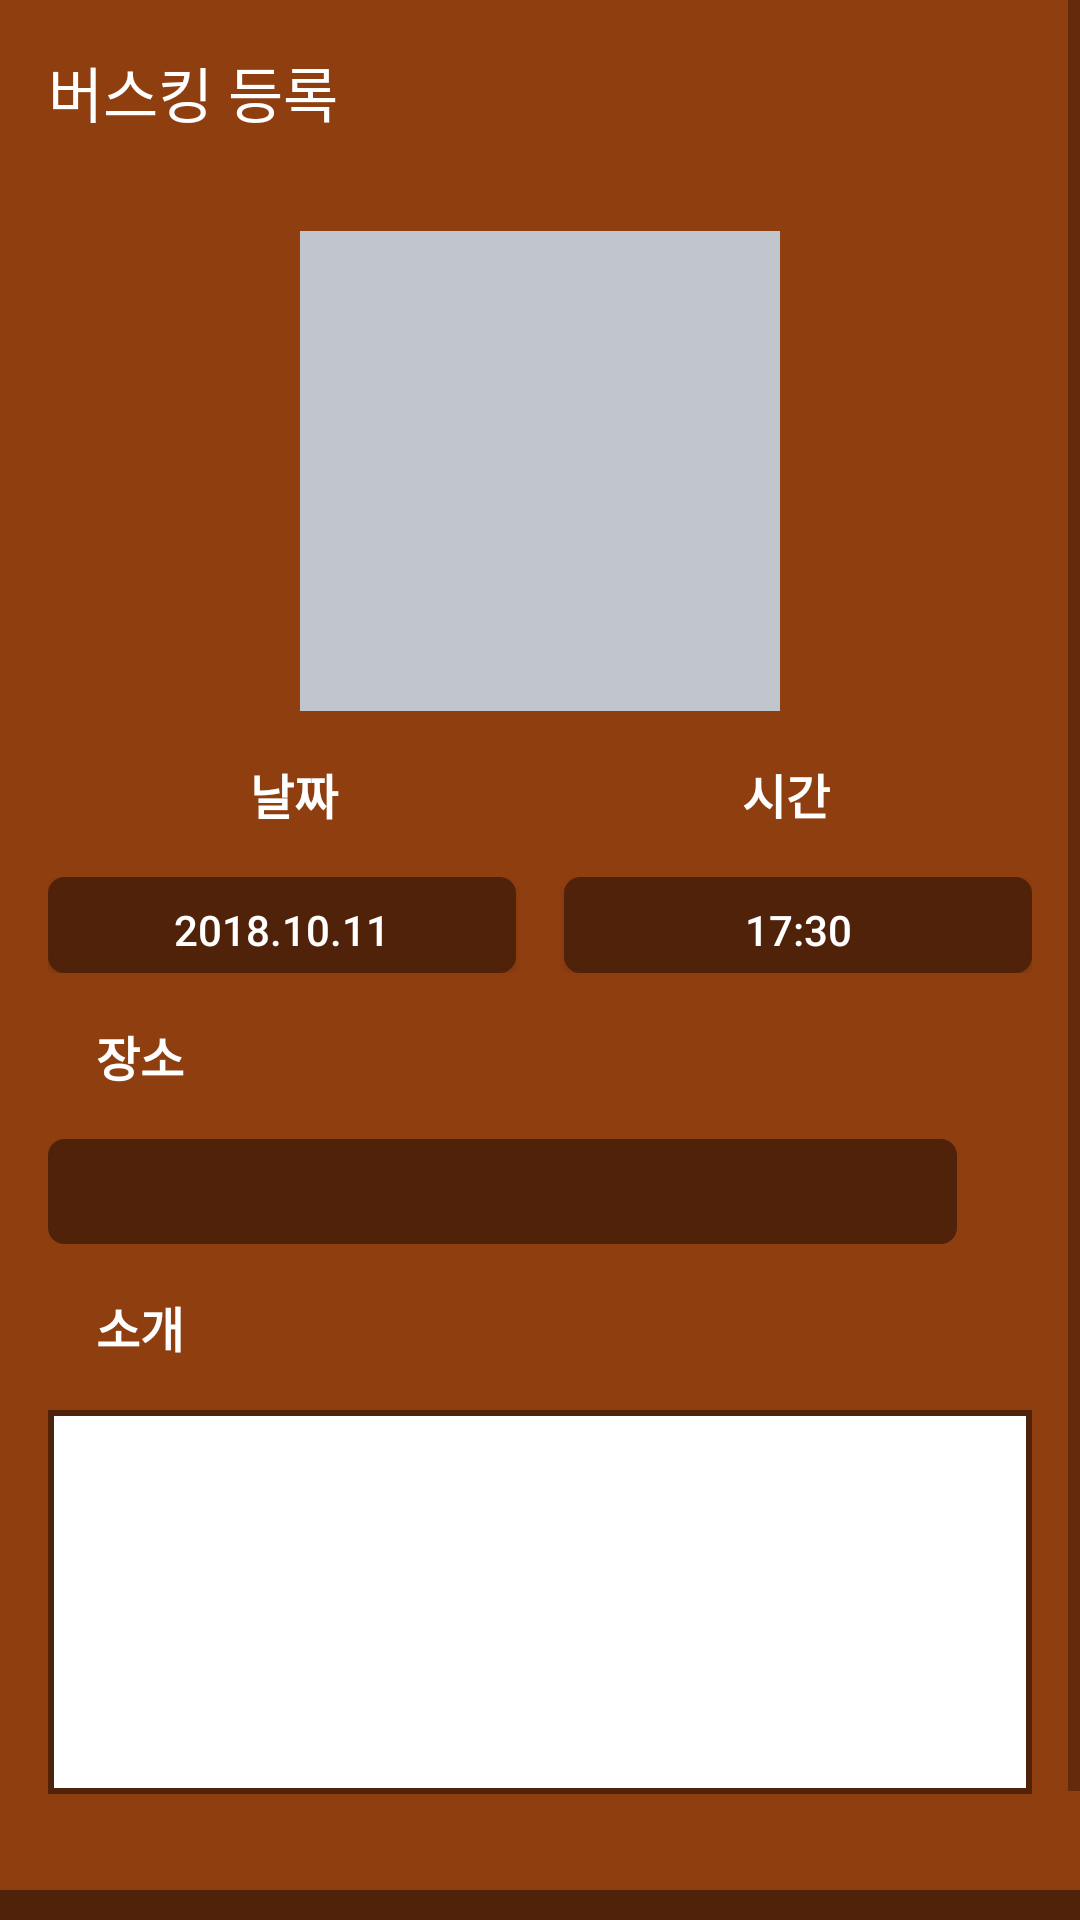

This screen was rendered from an Android layout file. Write that file and the resources it references.
<!-- AndroidManifest.xml: application theme AppTheme.NoActionBar -->
<!-- res/layout/fragment_busking_register.xml -->
<?xml version="1.0" encoding="utf-8"?>
<RelativeLayout xmlns:android="http://schemas.android.com/apk/res/android"
    xmlns:app="http://schemas.android.com/apk/res-auto"
    xmlns:tools="http://schemas.android.com/tools"
    android:layout_width="match_parent"
    android:layout_height="match_parent"
    tools:context=".BuskingRegisterFragment"
    android:background="@color/mainBackground"
    android:id="@+id/rl_container_busking_register">

    <ScrollView
        android:layout_width="match_parent"
        android:layout_height="wrap_content"
        tools:ignore="UselessParent">

        <RelativeLayout
            android:layout_width="match_parent"
            android:layout_height="wrap_content">

            <TextView
                android:id="@+id/text_home"
                android:layout_width="wrap_content"
                android:layout_height="wrap_content"
                android:layout_marginTop="16sp"
                android:layout_marginStart="16sp"
                android:text="@string/buskingRegister"
                android:textSize="20sp"
                android:textColor="@color/white"/>

            <ImageView
                android:id="@+id/buskingSelectedImage"
                android:layout_width="160dp"
                android:layout_height="160dp"
                android:layout_alignParentTop="true"
                android:layout_centerHorizontal="true"
                android:layout_marginTop="77dp"
                android:background="@color/spaceGray"
                tools:ignore="ContentDescription" />

            <LinearLayout
                android:id="@+id/ll_busking_register"
                android:layout_width="match_parent"
                android:layout_height="wrap_content"
                android:layout_below="@+id/buskingSelectedImage"
                android:orientation="horizontal"
                android:layout_margin="16sp"
                >
                <TextView
                    android:layout_weight="0.5"
                    android:id="@+id/dateTextView"
                    android:layout_width="wrap_content"
                    android:layout_height="wrap_content"
                    android:gravity="center"
                    android:text="@string/date"
                    android:textColor="@color/white"
                    android:textSize="16sp"
                    android:textStyle="bold"/>
                <TextView
                    android:layout_weight="0.5"
                    android:id="@+id/timeTextView"
                    android:layout_width="wrap_content"
                    android:layout_height="wrap_content"
                    android:gravity="center"
                    android:text="@string/time"
                    android:textColor="@color/white"
                    android:textSize="16sp"
                    android:textStyle="bold"/>
            </LinearLayout>

            <LinearLayout
                android:layout_below="@+id/ll_busking_register"
                android:id="@+id/ll_busking_register_below"
                android:layout_width="match_parent"
                android:layout_height="match_parent"
                android:layout_marginLeft="16sp"
                android:layout_marginRight="16sp"
                android:layout_marginBottom="16sp">

                <Button
                    android:id="@+id/date_button"
                    android:layout_marginEnd="8dp"
                    android:layout_width="0dp"
                    android:layout_height="32dp"
                    android:layout_weight="0.4"
                    android:layout_gravity="center_horizontal"
                    android:background="@drawable/rounded_btn"
                    android:padding="8dp"
                    android:text="2018.10.11"
                    android:textSize="14sp"
                    android:textColor="@color/white"
                    tools:ignore="ButtonStyle,HardcodedText" />

                <Button
                    android:id="@+id/time_button"
                    android:layout_marginStart="8dp"
                    android:layout_width="0dp"
                    android:layout_weight="0.4"
                    android:layout_height="32dp"
                    android:layout_gravity="center_horizontal"
                    android:background="@drawable/rounded_btn"
                    android:padding="8dp"
                    android:text="17:30"
                    android:textColor="@color/white"
                    android:textSize="14sp"
                    tools:ignore="ButtonStyle,HardcodedText" />

            </LinearLayout>

            <TextView
                android:id="@+id/place_TextView"
                android:layout_below="@id/ll_busking_register_below"
                android:layout_marginStart="32dp"
                android:layout_marginBottom="16sp"
                android:layout_gravity="center_horizontal"
                android:layout_width="wrap_content"
                android:layout_height="wrap_content"
                android:text="@string/place"
                android:textColor="@color/white"
                android:textSize="16sp"
                android:textStyle="bold"/>

            <LinearLayout
                android:layout_width="match_parent"
                android:layout_height="wrap_content"
                android:id="@+id/rl_busking_register"
                android:layout_below="@+id/place_TextView"
                android:orientation="horizontal"
                android:layout_marginLeft="16sp"
                android:layout_marginRight="16sp">

                <TextView
                    android:id="@+id/select_place_TextView"
                    android:layout_width="0dp"
                    android:layout_height="wrap_content"
                    android:background="@drawable/rounded_btn"
                    android:layout_weight="8"
                    android:paddingStart="16dp"
                    android:paddingTop="8dp"
                    android:paddingBottom="8dp"
                    android:textColor="@color/white"
                    android:textSize="14sp"
                    tools:ignore="HardcodedText,RtlSymmetry" />

                <Button
                    android:id="@+id/buskingGetMapButton"
                    android:layout_width="25dp"
                    android:layout_height="24dp"
                    android:background="@drawable/ic_place_select" />


            </LinearLayout>

            <TextView
                android:id="@+id/introduce_textView"
                android:layout_width="wrap_content"
                android:layout_height="wrap_content"
                android:layout_below="@id/rl_busking_register"
                android:layout_marginStart="32dp"
                android:layout_marginTop="16sp"
                android:text="@string/introduce"
                android:textColor="@color/white"
                android:textSize="16sp"
                android:textStyle="bold"/>

            <EditText
                android:id="@+id/edit_text_box"
                android:layout_width="match_parent"
                android:layout_height="128dp"
                android:layout_margin="16sp"
                android:layout_below="@id/introduce_textView"
                android:background="@drawable/edit_text_box"
                android:inputType="textMultiLine"
                android:padding="16dp"
                android:gravity="top"
                tools:ignore="LabelFor" />

            <Button
                android:id="@+id/busking_register_button"
                android:layout_width="match_parent"
                android:layout_height="48dp"
                android:layout_below="@id/edit_text_box"
                android:layout_marginTop="16sp"
                android:layout_marginBottom="8dp"
                android:background="@color/itemBuskingBackground"
                android:text="등록하기"
                android:textColor="@color/white"
                android:textSize="14sp"
                tools:ignore="HardcodedText" />

            <ImageButton
                android:id="@+id/buskingGetImageButton"
                android:layout_width="38dp"
                android:layout_height="38dp"
                android:layout_alignBottom="@+id/buskingSelectedImage"
                android:layout_alignEnd="@+id/buskingSelectedImage"
                android:background="@android:color/transparent"
                android:src="@drawable/ic_add_a_photo_black_24dp" />
        </RelativeLayout>

    </ScrollView>


</RelativeLayout>
<!-- resources referenced by this layout -->
<resources>
  <color name="itemBuskingBackground">#4F2209</color>
  <color name="mainBackground">#8F3E10</color>
  <color name="spaceGray">#c0c5ce</color>
  <color name="white">#ffffff</color>
  <!-- drawable edit_text_box (drawable) -->
  <?xml version="1.0" encoding="utf-8"?>
  <layer-list xmlns:android="http://schemas.android.com/apk/res/android">
  
      <item>
  
          <shape android:shape="rectangle">
  
              <stroke android:width = "2dp" android:color = "@color/itemBuskingBackground"/>
              <solid android:color = "#FFFFFFFF"/>
  
          </shape>
  
      </item>
  
  </layer-list>
  <!-- drawable rounded_btn (drawable) -->
  <?xml version="1.0" encoding="utf-8"?>
  <shape xmlns:android="http://schemas.android.com/apk/res/android">
      <solid android:color="@color/itemBuskingBackground"/>
  
      <stroke android:width="1dp"
          android:color="@color/itemBuskingBackground"/>
  
      <padding android:left="1dp"
          android:top="1dp"
          android:right="1dp"
          android:bottom="1dp" />
  
      <corners android:bottomRightRadius="5dip"
          android:bottomLeftRadius="5dip"
          android:topLeftRadius="5dip"
          android:topRightRadius="5dip"/>
  
  </shape>
  <string name="buskingRegister">버스킹 등록</string>
  <string name="date">날짜</string>
  <string name="introduce">소개</string>
  <string name="place">장소</string>
  <string name="time">시간</string>
  <style name="AppTheme.NoActionBar">
          <item name="windowActionBar">false</item>
          <item name="windowNoTitle">true</item>
      </style>
</resources>
